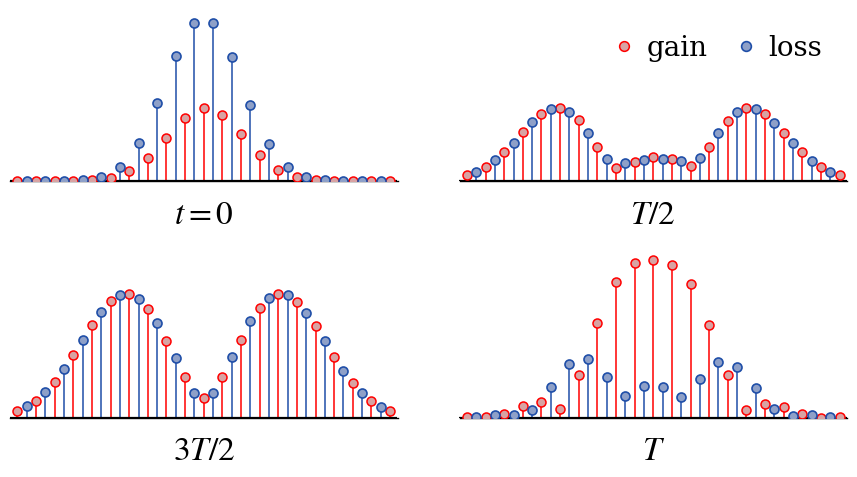

Recreate this plot in Python.

import matplotlib.pyplot as plt
import numpy as np
from scipy.integrate import solve_ivp
from functools import partial
plt.rcParams['axes.unicode_minus'] = False
plt.rcParams['axes.unicode_minus']=False 
# Time sampling points used to record the evolution from t=0 to t=4
t_eval = np.linspace(0,4,4001)
# Initial real-space lattice array for the first Gaussian wave packet
zpump0=np.zeros(202,dtype=complex)
# Parameters of the initial wave packet: packet width k0, central momenta ksita and ksita1,
# and the superposition coefficient bi between the two wave packets
k0=0.03
ksita=1.57
ksita1=-1.58
bi=-1
# initial lattice-site array for the second wavepack
Zpump0=np.zeros(202,dtype=complex)
# Dimensionless parameters of the Hamiltonian, 
# kappa and gainloss are rescaled by 2pi/F to preserve the parameter ratios when F is set to 2pi
F =0.13
kappa = 0.6*np.pi/F
gainloss = 0.16*np.pi/F
# Construct the two Gaussian wave packets defined by the above parameters
for i in range (202):
    zpump0[i]=np.exp(-(k0*(100-i)**2))*np.exp(1.0j*(i)*ksita)
for i in range (202):
    Zpump0[i]=np.exp(-(k0*(100-i)**2))*np.exp(1.0j*(i)*ksita1)
# Initial state formed by the superposition of the two Gaussian wave packets
zpump=1*np.array(zpump0+bi*Zpump0,dtype=complex)
# Define the time-evolution equation dz/dt = -i H z
# where H is the real-space tight-binding Hamiltonian including the linear potential kn,
# alternating gain/loss gamma, and nearest-neighbor hopping k
def PUMP(t,zpump,F,k,gamma):
    npump=len(zpump)
    kn=np.zeros(npump,dtype=complex)
    PUMPuse=np.zeros([npump,npump],dtype=complex)
    PUMPuse0=np.zeros([npump,npump],dtype=complex)
    for i in range(len(zpump0)):
        kn[i]=(i-100)*F
        if i%2==0:
            PUMPuse[i,i]=kn[i]+1j*gamma
        else:
            PUMPuse[i,i]=kn[i]-1j*gamma
    for i in range(1,npump):
        PUMPuse[i,i-1]=k.conjugate()
    for i in range(0,npump-1):
        PUMPuse[i,i+1]=k
    PUMPuse0=np.dot(PUMPuse,zpump)*(-1j)
    return PUMPuse0
# Use partial to fix the parameters and obtain an evolution function depending on t and zpump
# Set F = pi so that the time unit matches the Bloch-oscillation period
f = partial(PUMP,F=np.pi,k=kappa,gamma=gainloss)
# Numerically integrate the time evolution using solve_ivp;
#to avoid using a step size that is too large relative to the parameter scale, set the maximum step size to 0.05
sol1= solve_ivp(f, [0,4], zpump, t_eval=t_eval,max_step=0.05)
#ww stores the modulus (amplitude)
ww=abs(sol1.y)

#%% Fig. 2(f): snapshots at four times
import numpy as np
import matplotlib.pyplot as plt
from matplotlib.lines import Line2D

# Time axis
Tarr = np.asarray(t_eval, dtype=float)

# Wavefunction amplitude
A = np.abs(np.asarray(sol1.y))

# Choose four times in units of T
target_times = [0.0, 0.5, 1.5, 1.0]
time_labels = [r"$t=0$", r"$T/2$", r"$3T/2$", r"$T$"]

time_ids = [
    np.argmin(np.abs(Tarr - tt))
    for tt in target_times
]

# Lattice-index window displayed in the figure
n_min, n_max = 80, 120
sites = np.arange(n_min, n_max + 1)

# Site convention:
# The Python array uses zero-based indexing.
# Even array indices correspond to the gain sublattice (+i*gamma),
# while odd array indices correspond to the loss sublattice (-i*gamma).
# Under one-based physical site numbering, the gain and loss sublattices
# correspond to odd- and even-numbered sites, respectively.
gain_sites = sites[sites % 2 == 0]
loss_sites = sites[sites % 2 == 1]

plt.rcParams.update({
    "font.family": "serif",
    "mathtext.fontset": "stix",
    "axes.linewidth": 1.0,
    "xtick.direction": "in",
    "ytick.direction": "in",
})

fig, axes = plt.subplots(
    2, 2,
    figsize=(9.0, 4.8),
    dpi=150
)
axes = axes.ravel()

# Use the same vertical range in all four panels
y_max = 1.08 * np.max(A[sites][:, time_ids])

for ax, tid, lab in zip(axes, time_ids, time_labels):
    amp = A[:, tid]

    amp_gain = amp[gain_sites]
    amp_loss = amp[loss_sites]

    # Gain sublattice: even Python indices
    ax.vlines(
        gain_sites,
        0,
        amp_gain,
        color="red",
        lw=1.1
    )
    ax.scatter(
        gain_sites,
        amp_gain,
        s=42,
        facecolors="#d8a3a3",
        edgecolors="red",
        linewidths=1.1,
        zorder=3
    )

    # Loss sublattice: odd Python indices
    ax.vlines(
        loss_sites,
        0,
        amp_loss,
        color="#1f4ea8",
        lw=1.1
    )
    ax.scatter(
        loss_sites,
        amp_loss,
        s=42,
        facecolors="#8ea0c8",
        edgecolors="#1f4ea8",
        linewidths=1.2,
        zorder=3
    )

    ax.axhline(0, color="black", lw=1.6)

    ax.set_xlim(n_min - 0.8, n_max + 0.8)
    ax.set_ylim(0, y_max)

    ax.set_xticks([])
    ax.set_yticks([])

    ax.spines["top"].set_visible(False)
    ax.spines["right"].set_visible(False)
    ax.spines["left"].set_visible(False)

    ax.text(
        0.50,
        -0.10,
        lab,
        transform=ax.transAxes,
        ha="center",
        va="top",
        fontsize=24
    )

legend_handles = [
    Line2D(
        [0], [0],
        marker="o",
        linestyle="None",
        markerfacecolor="#d8a3a3",
        markeredgecolor="red",
        markeredgewidth=1.1,
        markersize=7,
        label="gain"
    ),
    Line2D(
        [0], [0],
        marker="o",
        linestyle="None",
        markerfacecolor="#8ea0c8",
        markeredgecolor="#1f4ea8",
        markeredgewidth=1.2,
        markersize=7,
        label="loss"
    ),
]

axes[1].legend(
    handles=legend_handles,
    frameon=False,
    fontsize=20,
    loc="upper right",
    ncol=2,
    handlelength=0.0,
    columnspacing=1.4
)

plt.subplots_adjust(
    left=0.05,
    right=0.98,
    bottom=0.10,
    top=0.95,
    wspace=0.16,
    hspace=0.38
)

plt.show()
